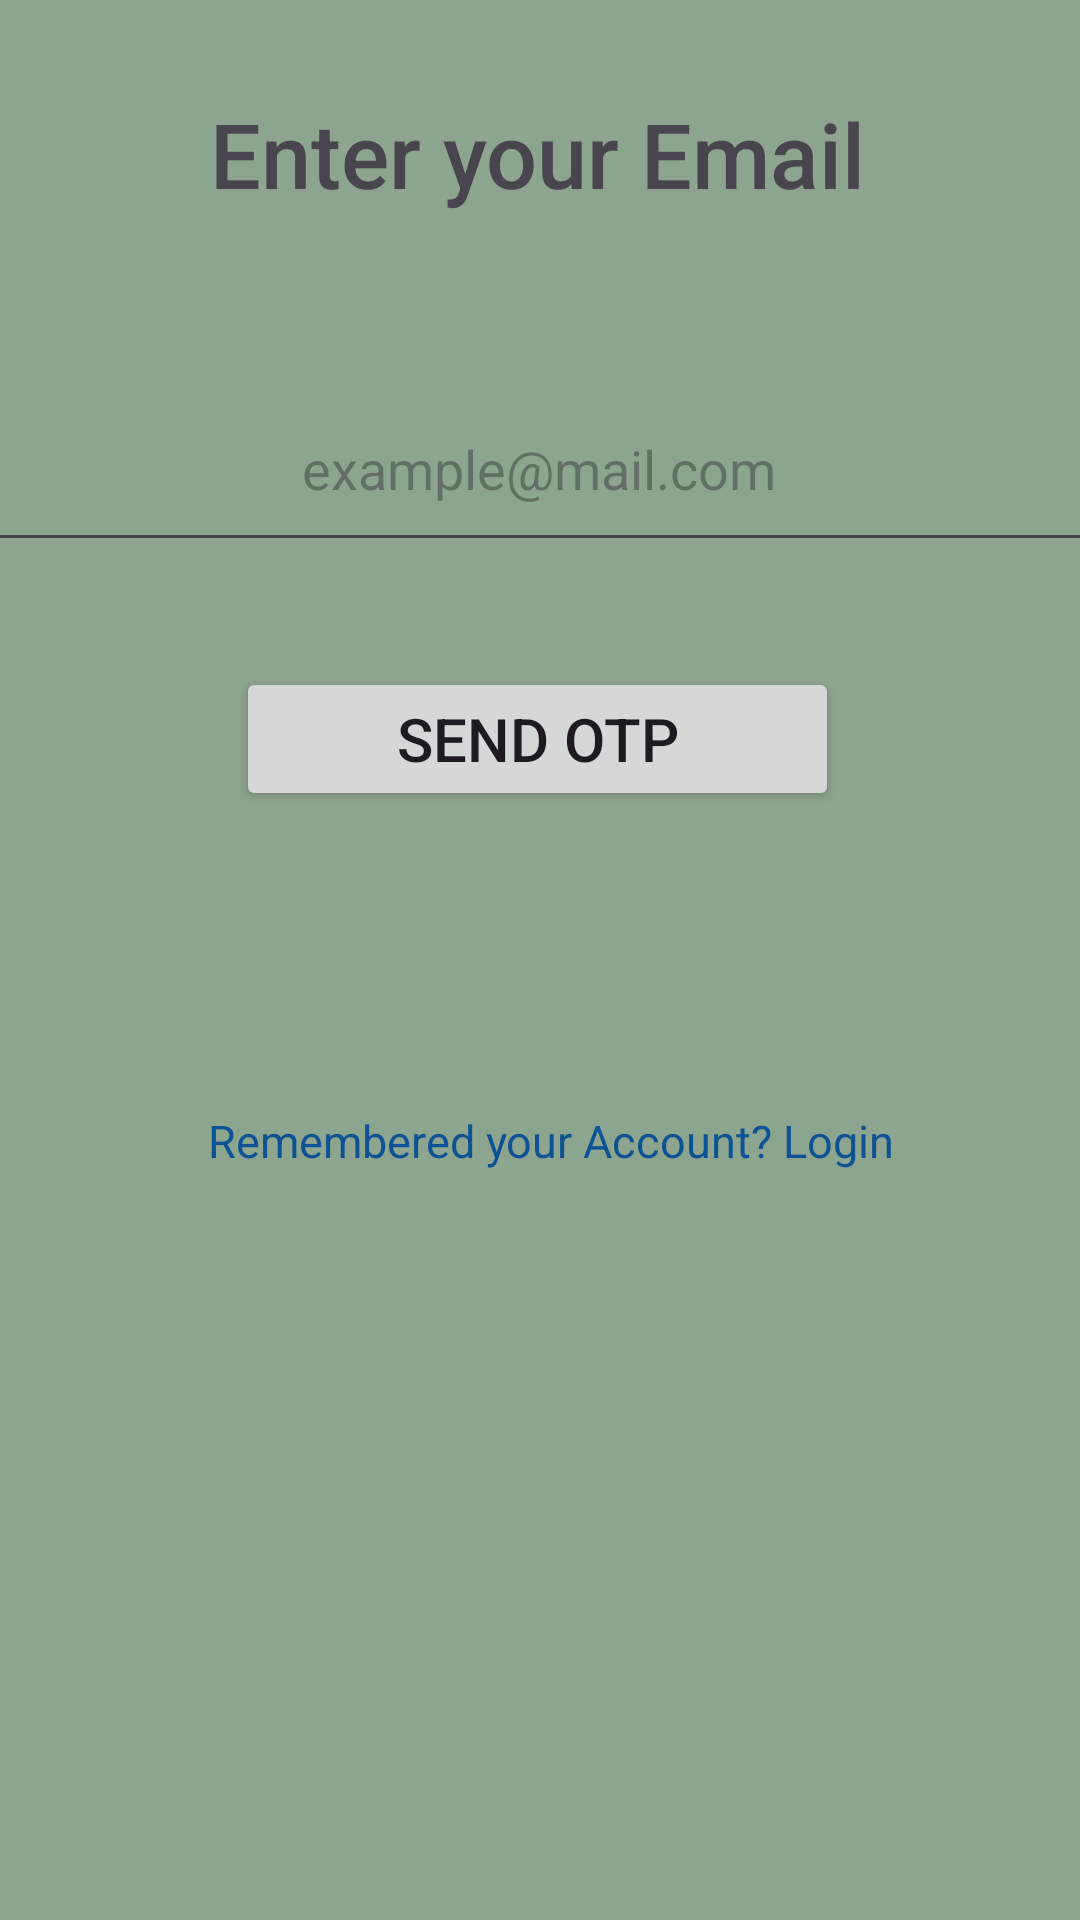

This screen was rendered from an Android layout file. Write that file and the resources it references.
<!-- AndroidManifest.xml: application theme Theme.SCERNS -->
<!-- res/layout/forgot_pass_email.xml -->
<androidx.constraintlayout.widget.ConstraintLayout xmlns:android="http://schemas.android.com/apk/res/android"
    xmlns:app="http://schemas.android.com/apk/res-auto"
    xmlns:tools="http://schemas.android.com/tools"
    android:layout_width="wrap_content"
    android:layout_height="wrap_content"
    android:background="@color/scernsbg">

    <LinearLayout
        android:id="@+id/linear_layout"
        android:layout_width="401dp"
        android:layout_height="402dp"
        android:layout_marginStart="10dp"
        android:layout_marginEnd="10dp"
        android:layout_marginTop="250dp"
        android:layout_marginBottom="250dp"
        android:orientation="vertical"
        app:layout_constraintBottom_toBottomOf="parent"
        app:layout_constraintEnd_toEndOf="parent"
        app:layout_constraintHorizontal_bias="0.521"
        app:layout_constraintStart_toStartOf="parent"
        app:layout_constraintTop_toTopOf="parent"
        app:layout_constraintVertical_bias="1.0">

        <TextView
            android:id="@+id/emailTextView"
            android:layout_width="match_parent"
            android:layout_height="126dp"
            android:fontFamily="sans-serif-medium"
            android:gravity="center"
            android:text="Enter your Email"
            android:textSize="30sp"
            tools:layout_editor_absoluteX="11dp"
            tools:layout_editor_absoluteY="297dp" />

        <EditText
            android:id="@+id/emailEditText"
            android:layout_width="370dp"
            android:layout_height="65dp"
            android:layout_marginStart="16dp"
            android:layout_marginTop="8dp"
            android:layout_marginEnd="16dp"
            android:gravity="center"
            android:hint="example@mail.com"
            android:outlineAmbientShadowColor="@color/black" />

        <Button
            android:id="@+id/btnSendOTP"
            android:layout_width="match_parent"
            android:layout_height="wrap_content"
            android:layout_marginStart="100dp"
            android:layout_marginTop="35dp"
            android:layout_marginEnd="100dp"
            android:text="Send OTP"
            android:textSize="20sp" />

        <TextView
            android:id="@+id/textViewLogin"
            android:layout_width="310dp"
            android:layout_height="50dp"
            android:layout_marginStart="50dp"
            android:layout_marginTop="85dp"
            android:layout_marginEnd="50dp"
            android:gravity="center"
            android:textColor="@color/blue"
            android:text="Remembered your Account? Login"
            android:textSize="15sp" />

    </LinearLayout>


</androidx.constraintlayout.widget.ConstraintLayout>
<!-- resources referenced by this layout -->
<resources>
  <color name="black">#FF000000</color>
  <color name="blue">#0b5394</color>
  <color name="scernsbg">#8DA48F</color>
  <style name="Theme.SCERNS" parent="Base.Theme.SCERNS" />
  <style name="Base.Theme.SCERNS" parent="Theme.Material3.DayNight.NoActionBar">
          
          
      </style>
</resources>
